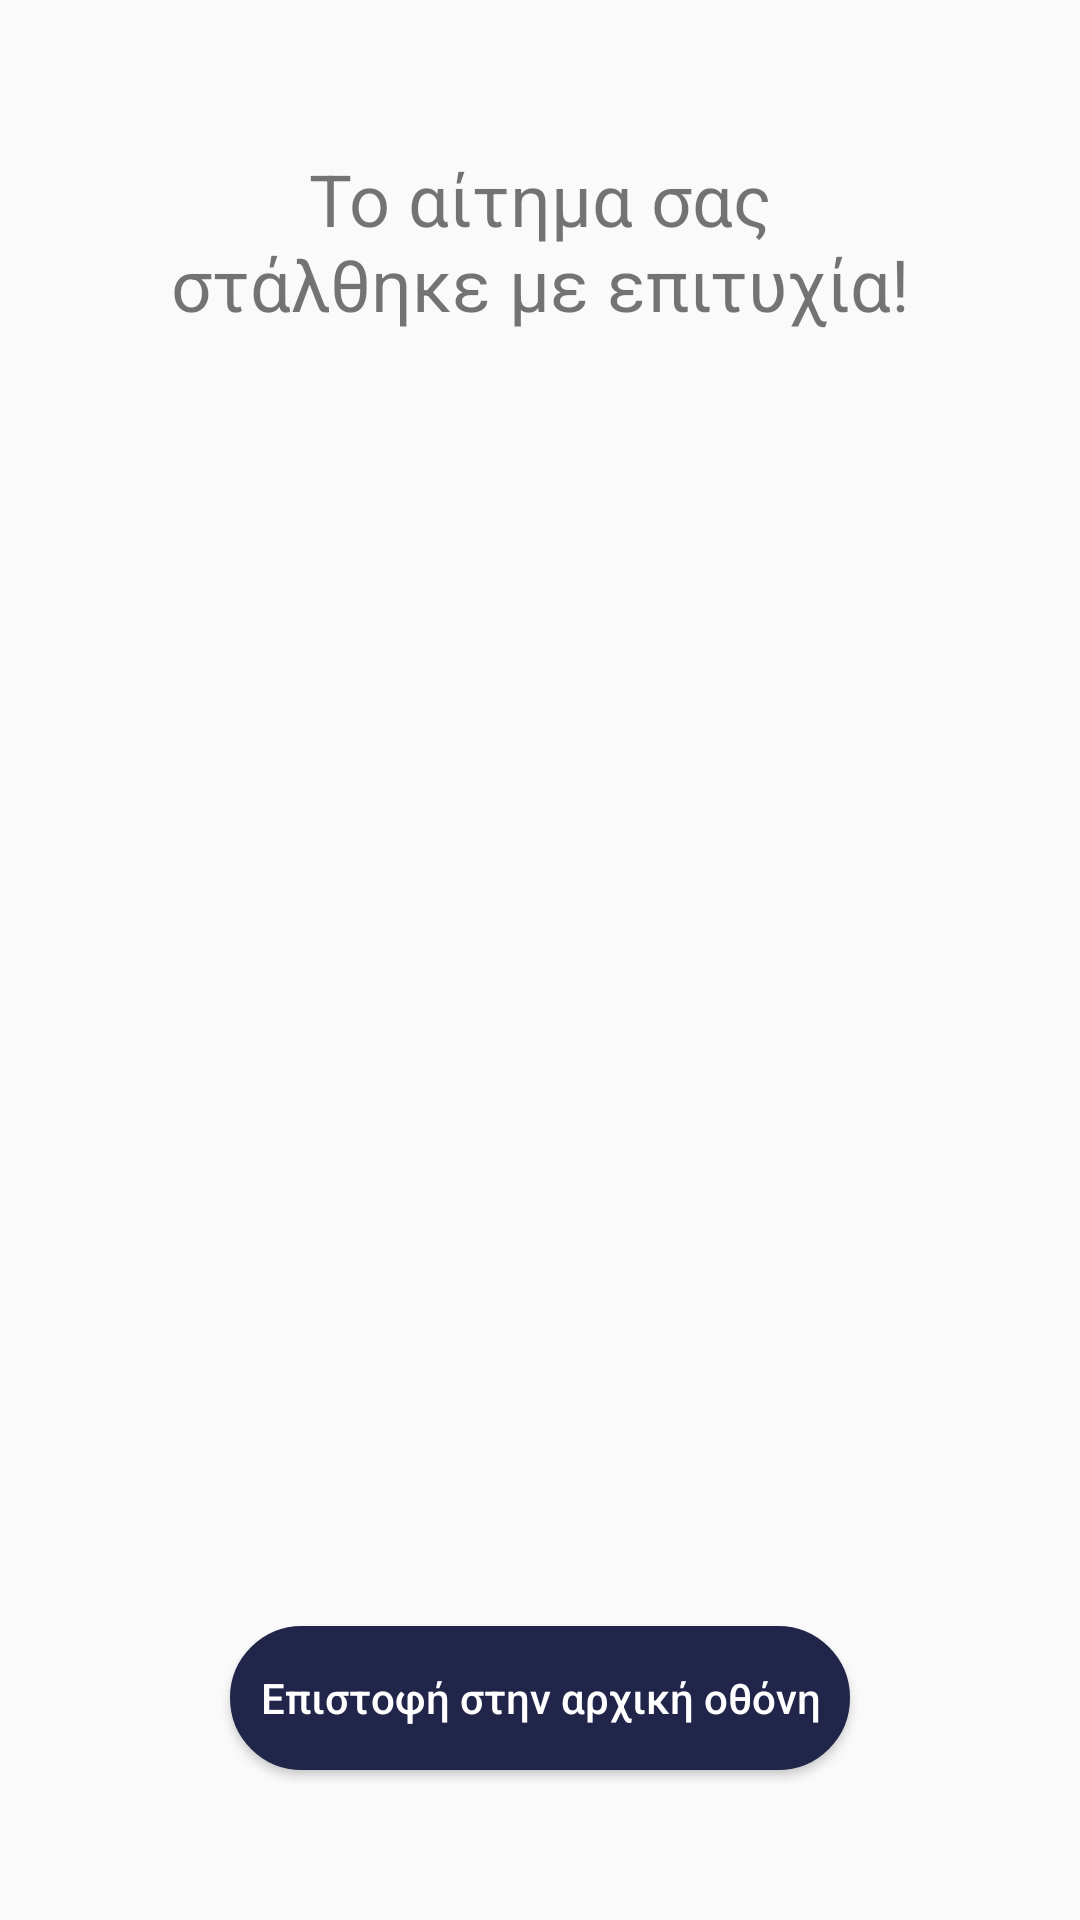

Reconstruct the res/layout file that produces this screen, plus the resources it refers to.
<!-- AndroidManifest.xml: application theme AppTheme -->
<!-- res/layout/activity_result.xml -->
<?xml version="1.0" encoding="utf-8"?>
<RelativeLayout xmlns:android="http://schemas.android.com/apk/res/android"
    xmlns:tools="http://schemas.android.com/tools"
    android:layout_width="match_parent"
    android:layout_height="match_parent"
    tools:context=".ResultActivity">

    <TextView
        android:id="@+id/messageResult"
        android:layout_width="match_parent"
        android:layout_height="wrap_content"
        android:layout_margin="50dp"
        android:text="Το αίτημα σας στάλθηκε με επιτυχία!"
        android:textAlignment="center"
        android:textSize="24sp" />
    <ImageView
        android:id="@+id/tick"
        android:layout_width="150dp"
        android:layout_height="150dp"
        android:src="@drawable/tick"
        android:layout_centerInParent="true"/>
    <Button
        android:id="@+id/backtomain"
        android:layout_width="wrap_content"
        android:layout_height="wrap_content"
        android:background="@drawable/fill"
        android:text="Επιστοφή στην αρχική οθόνη"
        android:layout_marginBottom="50dp"
        android:layout_alignParentBottom="true"
        android:layout_centerInParent="true"
        android:textAllCaps="false"
        android:textColor="@color/white" />
    
    
    
    
    
    
    
    

    
    
    
    
    
    
    
    
    

    
    
    
    
    
    
    
    
    
    
    
    
    
    
    
    
    
    
    
    
    
    
    
    
    
    
    
    
    
    
    
    
    
    
    
    
</RelativeLayout>
<!-- resources referenced by this layout -->
<resources>
  <color name="white">#ffffff </color>
  <!-- drawable fill (drawable) -->
  <?xml version="1.0" encoding="utf-8"?>
  <shape xmlns:android="http://schemas.android.com/apk/res/android">
      <stroke
          android:width="3dp"
          android:color="@color/darkBlue" />
      <solid
          android:color="@color/darkBlue"
          android:paddingLeft="10dp"
          android:paddingTop="10dp"
          android:alpha="0.5"
          />
      <corners
          android:radius="10mm"/>
      <padding
          android:left="10dp"
          android:top="10dp"
          android:right="10dp"
          android:bottom="10dp" />
  </shape>
  <style name="AppTheme" parent="Theme.AppCompat.Light.NoActionBar">
          
          <item name="colorPrimary">@color/darkBlue</item>
          <item name="colorPrimaryDark">@color/darkBlue</item>
          <item name="colorAccent">@color/darkBlue</item>
          <item name="android:windowActionBarOverlay">true</item>
          <item name="android:autofilledHighlight">@color/colorAccent</item>
  
      </style>
  <color name="darkBlue">#21254A</color>
  <color name="colorAccent">#D81B60</color>
</resources>
